Image classification data set "data" (ranand3385/Grillsight on GitHub). Class labels (5): medium, medium rare, medium well, rare, well done.

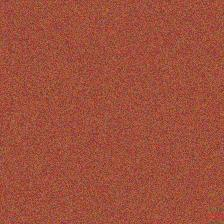
Label: medium rare

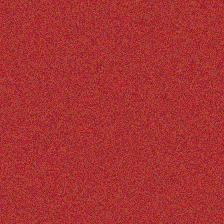
Label: rare

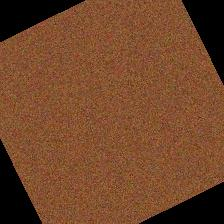
Label: medium

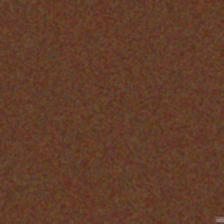
Label: well done

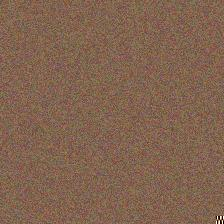
Label: medium well

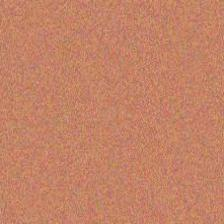
Label: medium rare
